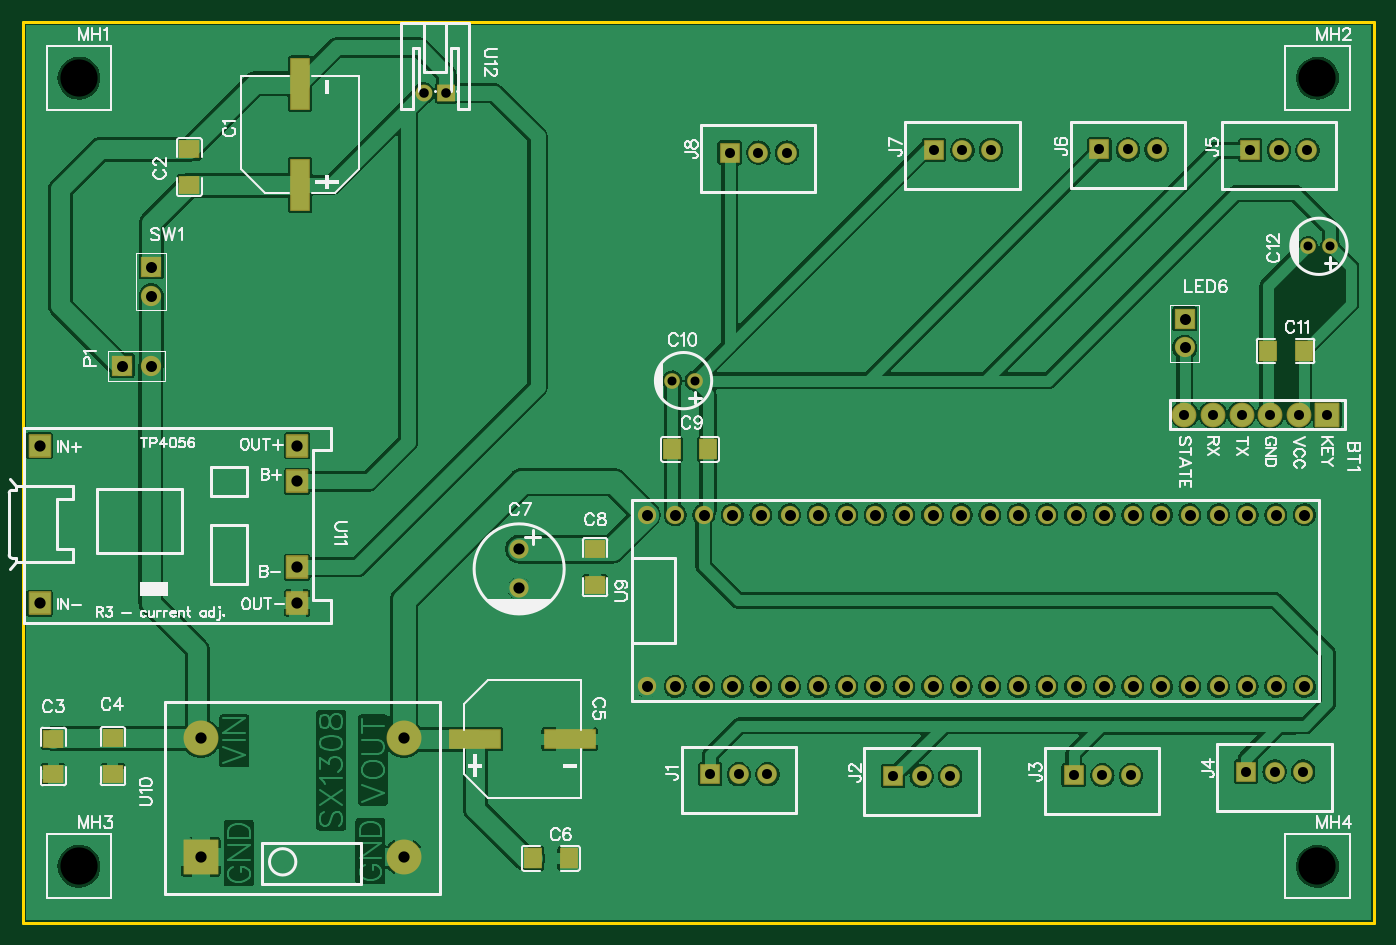
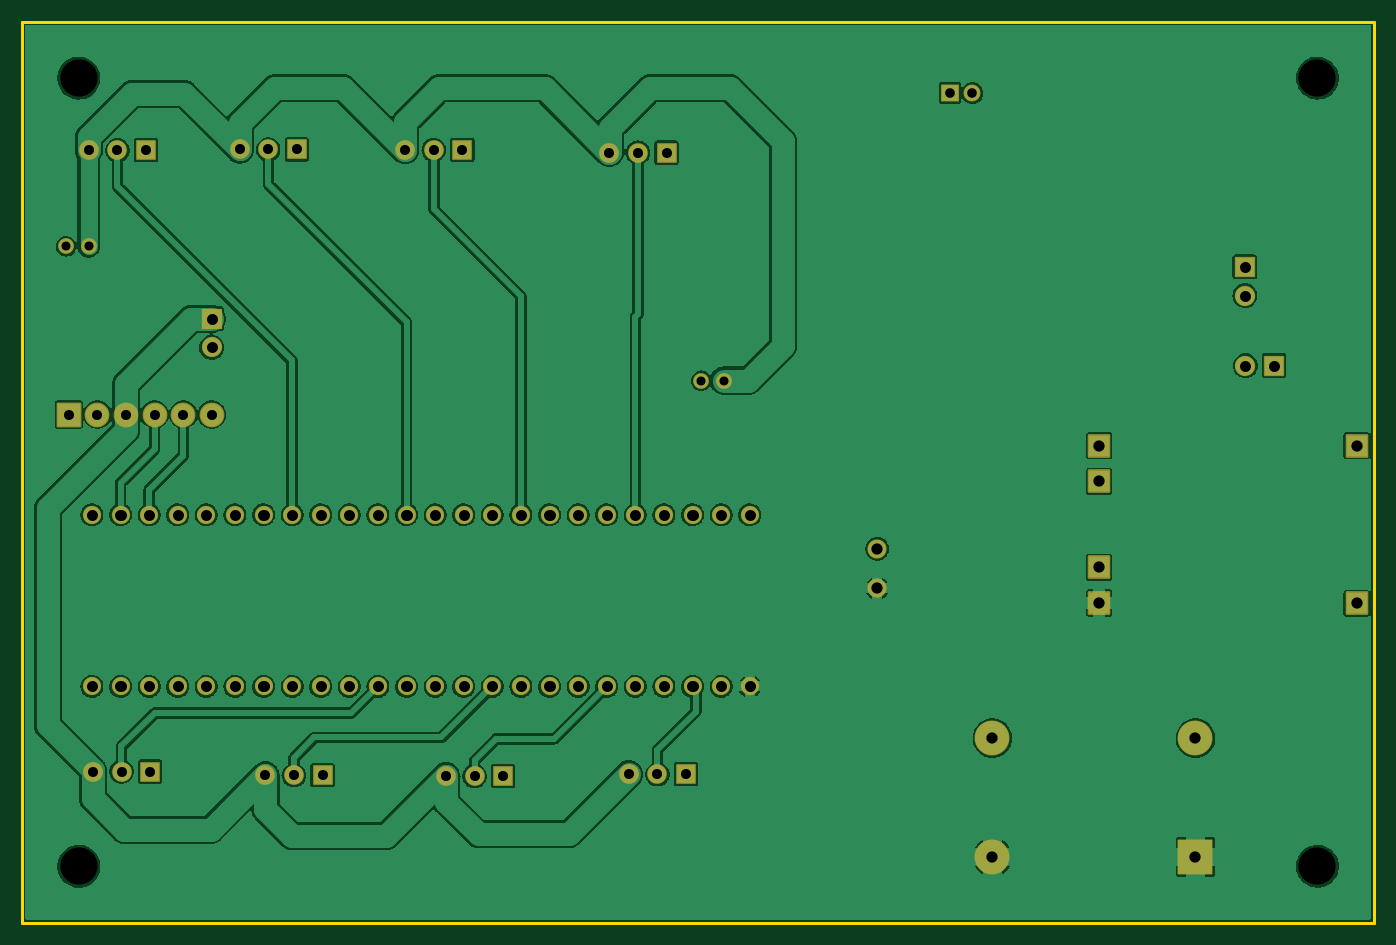
Circuit board: 10 layer files. Board 120.0 x 80.0 mm.
- drill: Drill_NPTH_Through.DRL (330 bytes)
- drill: Drill_PTH_Through.DRL (3013 bytes)
- drill: Drill_PTH_Through_Via.DRL (238 bytes)
- outline: Gerber_BoardOutlineLayer.GKO (524 bytes)
- bottom_copper: Gerber_BottomLayer.GBL (127982 bytes)
- bottom_mask: Gerber_BottomSolderMaskLayer.GBS (4467 bytes)
- top_copper: Gerber_TopLayer.GTL (146268 bytes)
- paste: Gerber_TopPasteMaskLayer.GTP (5646 bytes)
- top_silk: Gerber_TopSilkscreenLayer.GTO (47331 bytes)
- top_mask: Gerber_TopSolderMaskLayer.GTS (5656 bytes)

=== drill: Drill_NPTH_Through.DRL ===
M48
METRIC,LZ,000.000
;FILE_FORMAT=3:3
;TYPE=NON_PLATED
;Layer: NPTH_Through
;EasyEDA v6.5.48, 2025-01-21 18:12:01
;3cc8b20af66c43ca95afa0c2ca323a4b,765c05e22f3a42938d5e8e897a1d4f6f,10
;Gerber Generator version 0.2
;Holesize 1 = 3.301 mm
T01C3.301
%
G05
G90
T01
X005004Y-005004
X114997Y-005004
X005004Y-074997
X114997Y-075007
M30

=== drill: Drill_PTH_Through.DRL (3013 bytes, source withheld) ===
=== drill: Drill_PTH_Through_Via.DRL ===
M48
METRIC,LZ,000.000
;FILE_FORMAT=3:3
;TYPE=PLATED
;Layer: PTH_Through_Via
;EasyEDA v6.5.48, 2025-01-21 18:12:01
;3cc8b20af66c43ca95afa0c2ca323a4b,765c05e22f3a42938d5e8e897a1d4f6f,10
;Gerber Generator version 0.2
T01C0.001
%
G05
G90
M30

=== outline: Gerber_BoardOutlineLayer.GKO ===
G04 Layer: BoardOutlineLayer*
G04 EasyEDA v6.5.48, 2025-01-21 18:12:01*
G04 3cc8b20af66c43ca95afa0c2ca323a4b,765c05e22f3a42938d5e8e897a1d4f6f,10*
G04 Gerber Generator version 0.2*
G04 Scale: 100 percent, Rotated: No, Reflected: No *
G04 Dimensions in millimeters *
G04 leading zeros omitted , absolute positions ,4 integer and 5 decimal *
%FSLAX45Y45*%
%MOMM*%

%ADD10C,0.2540*%
D10*
X0Y0D02*
G01*
X11999973Y0D01*
X11999973Y-7999984D01*
X11999973Y-7999984D02*
G01*
X0Y-7999984D01*
X0Y-7999984D02*
G01*
X0Y0D01*

%LPD*%
M02*

=== bottom_copper: Gerber_BottomLayer.GBL (127982 bytes, source omitted) ===
=== bottom_mask: Gerber_BottomSolderMaskLayer.GBS ===
G04 Layer: BottomSolderMaskLayer*
G04 EasyEDA v6.5.48, 2025-01-21 18:12:01*
G04 3cc8b20af66c43ca95afa0c2ca323a4b,765c05e22f3a42938d5e8e897a1d4f6f,10*
G04 Gerber Generator version 0.2*
G04 Scale: 100 percent, Rotated: No, Reflected: No *
G04 Dimensions in millimeters *
G04 leading zeros omitted , absolute positions ,4 integer and 5 decimal *
%FSLAX45Y45*%
%MOMM*%

%AMMACRO1*4,1,8,-0.8466,-0.8763,-0.8763,-0.8465,-0.8763,0.8466,-0.8466,0.8763,0.8465,0.8763,0.8763,0.8466,0.8763,-0.8465,0.8465,-0.8763,-0.8466,-0.8763,0*%
%AMMACRO2*4,1,8,-1.0428,-1.1024,-1.1024,-1.0428,-1.1024,1.0428,-1.0428,1.1024,1.0428,1.1024,1.1024,1.0428,1.1024,-1.0428,1.0428,-1.1024,-1.0428,-1.1024,0*%
%AMMACRO3*4,1,8,-0.8711,-0.9008,-0.9008,-0.871,-0.9008,0.8711,-0.8711,0.9008,0.871,0.9008,0.9008,0.8711,0.9008,-0.871,0.871,-0.9008,-0.8711,-0.9008,0*%
%AMMACRO4*4,1,8,-1.5211,-1.5508,-1.5508,-1.521,-1.5508,1.5211,-1.5211,1.5508,1.521,1.5508,1.5508,1.5211,1.5508,-1.521,1.521,-1.5508,-1.5211,-1.5508,0*%
%AMMACRO5*4,1,8,-0.9421,-1.0516,-1.0016,-0.9921,-1.0016,0.9921,-0.9421,1.0516,0.9421,1.0516,1.0016,0.9921,1.0016,-0.9921,0.9421,-1.0516,-0.9421,-1.0516,0*%
%AMMACRO6*4,1,8,-0.7711,-0.7508,-0.8008,-0.721,-0.8008,0.7211,-0.7711,0.7508,0.771,0.7508,0.8008,0.7211,0.8008,-0.721,0.771,-0.7508,-0.7711,-0.7508,0*%
%ADD10MACRO1*%
%ADD11C,1.7526*%
%ADD12MACRO2*%
%ADD13C,2.2032*%
%ADD14C,1.8016*%
%ADD15MACRO3*%
%ADD16C,1.6256*%
%ADD17MACRO4*%
%ADD18C,3.1016*%
%ADD19MACRO5*%
%ADD20MACRO6*%
%ADD21C,1.5016*%
%ADD22C,1.7016*%
%ADD23C,1.4016*%

%LPD*%
D10*
G01*
X6106988Y-6682986D03*
D11*
G01*
X6360998Y-6682994D03*
G01*
X6614998Y-6682994D03*
D10*
G01*
X7730985Y-6697987D03*
D11*
G01*
X7984997Y-6697979D03*
G01*
X8238997Y-6697979D03*
D10*
G01*
X9334980Y-6690987D03*
D11*
G01*
X9588982Y-6690995D03*
G01*
X9842982Y-6690995D03*
D10*
G01*
X10865977Y-6658985D03*
D11*
G01*
X11119967Y-6658990D03*
G01*
X11373967Y-6658990D03*
D10*
G01*
X10902977Y-1139997D03*
D11*
G01*
X11156975Y-1140002D03*
G01*
X11410975Y-1140002D03*
D10*
G01*
X9562980Y-1133998D03*
D11*
G01*
X9816972Y-1134008D03*
G01*
X10070972Y-1134008D03*
D10*
G01*
X8092983Y-1137998D03*
D11*
G01*
X8346973Y-1137996D03*
G01*
X8600973Y-1137996D03*
D10*
G01*
X6279987Y-1161996D03*
D11*
G01*
X6533997Y-1161999D03*
G01*
X6787997Y-1161999D03*
D12*
G01*
X11587977Y-3487994D03*
D13*
G01*
X11333962Y-3488004D03*
G01*
X11079962Y-3488004D03*
G01*
X10825962Y-3488004D03*
G01*
X10571962Y-3488004D03*
G01*
X10317962Y-3488004D03*
D14*
G01*
X10320985Y-2892018D03*
D15*
G01*
X10320981Y-2637997D03*
D14*
G01*
X1143000Y-2431008D03*
D15*
G01*
X1142998Y-2176997D03*
D16*
G01*
X11383289Y-5902020D03*
G01*
X10875289Y-5902020D03*
G01*
X10621289Y-5902020D03*
G01*
X11129289Y-5902020D03*
G01*
X10367289Y-5902020D03*
G01*
X11129289Y-4378020D03*
G01*
X11383289Y-4378020D03*
G01*
X10113289Y-5902020D03*
G01*
X10113289Y-4378020D03*
G01*
X10367289Y-4378020D03*
G01*
X10621289Y-4378020D03*
G01*
X10875289Y-4378020D03*
G01*
X9859289Y-5902020D03*
G01*
X9351289Y-5902020D03*
G01*
X9097289Y-5902020D03*
G01*
X8843289Y-5902020D03*
G01*
X8589289Y-5902020D03*
G01*
X8335289Y-5902020D03*
G01*
X8081289Y-5902020D03*
G01*
X7827289Y-5902020D03*
G01*
X7573289Y-5902020D03*
G01*
X7319289Y-5902020D03*
G01*
X7065289Y-5902020D03*
G01*
X6811289Y-5902020D03*
G01*
X6557289Y-5902020D03*
G01*
X6303289Y-5902020D03*
G01*
X6049289Y-5902020D03*
G01*
X5795289Y-5902020D03*
G01*
X5541289Y-5902020D03*
G01*
X5541289Y-4378020D03*
G01*
X5795289Y-4378020D03*
G01*
X6049289Y-4378020D03*
G01*
X6303289Y-4378020D03*
G01*
X6557289Y-4378020D03*
G01*
X6811289Y-4378020D03*
G01*
X7065289Y-4378020D03*
G01*
X7319289Y-4378020D03*
G01*
X7573289Y-4378020D03*
G01*
X7827289Y-4378020D03*
G01*
X8081289Y-4378020D03*
G01*
X8335289Y-4378020D03*
G01*
X8589289Y-4378020D03*
G01*
X8843289Y-4378020D03*
G01*
X9097289Y-4378020D03*
G01*
X9351289Y-4378020D03*
G01*
X9859289Y-4378020D03*
G01*
X9605289Y-4378020D03*
G01*
X9605289Y-5902020D03*
D17*
G01*
X1582295Y-7416035D03*
D18*
G01*
X1582318Y-6361937D03*
G01*
X3385718Y-7416037D03*
G01*
X3385718Y-6361937D03*
D19*
G01*
X152115Y-3764859D03*
G01*
X152115Y-5164907D03*
G01*
X2438115Y-3764859D03*
G01*
X2438115Y-5161859D03*
G01*
X2438115Y-4082359D03*
G01*
X2438115Y-4844359D03*
D20*
G01*
X3762993Y-631997D03*
D21*
G01*
X3562984Y-632002D03*
D14*
G01*
X1139012Y-3053003D03*
D15*
G01*
X885000Y-3052992D03*
D22*
G01*
X4409998Y-5029987D03*
G01*
X4409998Y-4679975D03*
D23*
G01*
X5969990Y-3187014D03*
G01*
X5769990Y-3187014D03*
G01*
X11612981Y-1994001D03*
G01*
X11412981Y-1994001D03*
M02*

=== top_copper: Gerber_TopLayer.GTL (146268 bytes, source omitted) ===
=== paste: Gerber_TopPasteMaskLayer.GTP ===
G04 Layer: TopPasteMaskLayer*
G04 EasyEDA v6.5.48, 2025-01-21 18:12:01*
G04 3cc8b20af66c43ca95afa0c2ca323a4b,765c05e22f3a42938d5e8e897a1d4f6f,10*
G04 Gerber Generator version 0.2*
G04 Scale: 100 percent, Rotated: No, Reflected: No *
G04 Dimensions in millimeters *
G04 leading zeros omitted , absolute positions ,4 integer and 5 decimal *
%FSLAX45Y45*%
%MOMM*%

%ADD10R,1.6500X4.5000*%
%ADD11R,4.5000X1.6500*%

%LPD*%
G36*
X1404620Y-1376019D02*
G01*
X1394612Y-1385976D01*
X1394612Y-1514500D01*
X1404620Y-1524508D01*
X1557375Y-1524508D01*
X1567383Y-1514500D01*
X1567383Y-1385976D01*
X1557375Y-1376019D01*
X1520393Y-1376019D01*
X1510385Y-1385976D01*
X1510385Y-1416507D01*
X1500378Y-1426514D01*
X1461617Y-1426514D01*
X1451610Y-1416507D01*
X1451610Y-1385976D01*
X1441602Y-1376019D01*
G37*
G36*
X1404620Y-1057503D02*
G01*
X1394612Y-1067511D01*
X1394612Y-1195984D01*
X1404620Y-1205992D01*
X1441602Y-1205992D01*
X1451610Y-1195984D01*
X1451610Y-1165504D01*
X1461617Y-1155496D01*
X1500378Y-1155496D01*
X1510385Y-1165504D01*
X1510385Y-1195984D01*
X1520393Y-1205992D01*
X1557375Y-1205992D01*
X1567383Y-1195984D01*
X1567383Y-1067511D01*
X1557375Y-1057503D01*
G37*
G36*
X4785969Y-7342581D02*
G01*
X4776012Y-7352588D01*
X4776012Y-7389622D01*
X4785969Y-7399629D01*
X4816500Y-7399629D01*
X4826508Y-7409586D01*
X4826508Y-7448346D01*
X4816500Y-7458354D01*
X4785969Y-7458354D01*
X4776012Y-7468362D01*
X4776012Y-7505395D01*
X4785969Y-7515402D01*
X4914493Y-7515402D01*
X4924501Y-7505395D01*
X4924501Y-7352588D01*
X4914493Y-7342581D01*
G37*
G36*
X4467504Y-7342581D02*
G01*
X4457496Y-7352588D01*
X4457496Y-7505395D01*
X4467504Y-7515402D01*
X4595977Y-7515402D01*
X4605985Y-7505395D01*
X4605985Y-7468362D01*
X4595977Y-7458354D01*
X4565497Y-7458354D01*
X4555490Y-7448346D01*
X4555490Y-7409586D01*
X4565497Y-7399629D01*
X4595977Y-7399629D01*
X4605985Y-7389622D01*
X4605985Y-7352588D01*
X4595977Y-7342581D01*
G37*
G36*
X725576Y-6608013D02*
G01*
X715619Y-6617970D01*
X715619Y-6746494D01*
X725576Y-6756501D01*
X878382Y-6756501D01*
X888390Y-6746494D01*
X888390Y-6617970D01*
X878382Y-6608013D01*
X841349Y-6608013D01*
X831392Y-6617970D01*
X831392Y-6648500D01*
X821385Y-6658457D01*
X782624Y-6658457D01*
X772617Y-6648500D01*
X772617Y-6617970D01*
X762609Y-6608013D01*
G37*
G36*
X725576Y-6289497D02*
G01*
X715619Y-6299504D01*
X715619Y-6427978D01*
X725576Y-6437985D01*
X762609Y-6437985D01*
X772617Y-6427978D01*
X772617Y-6397498D01*
X782624Y-6387490D01*
X821385Y-6387490D01*
X831392Y-6397498D01*
X831392Y-6427978D01*
X841349Y-6437985D01*
X878382Y-6437985D01*
X888390Y-6427978D01*
X888390Y-6299504D01*
X878382Y-6289497D01*
G37*
G36*
X5007610Y-4611471D02*
G01*
X4997602Y-4621479D01*
X4997602Y-4750003D01*
X5007610Y-4760010D01*
X5044592Y-4760010D01*
X5054600Y-4750003D01*
X5054600Y-4719523D01*
X5064607Y-4709515D01*
X5103368Y-4709515D01*
X5113375Y-4719523D01*
X5113375Y-4750003D01*
X5123383Y-4760010D01*
X5160365Y-4760010D01*
X5170373Y-4750003D01*
X5170373Y-4621479D01*
X5160365Y-4611471D01*
G37*
G36*
X5007610Y-4929987D02*
G01*
X4997602Y-4939995D01*
X4997602Y-5068468D01*
X5007610Y-5078476D01*
X5160365Y-5078476D01*
X5170373Y-5068468D01*
X5170373Y-4939995D01*
X5160365Y-4929987D01*
X5123383Y-4929987D01*
X5113375Y-4939995D01*
X5113375Y-4970475D01*
X5103368Y-4980482D01*
X5064607Y-4980482D01*
X5054600Y-4970475D01*
X5054600Y-4939995D01*
X5044592Y-4929987D01*
G37*
G36*
X5704484Y-3710584D02*
G01*
X5694476Y-3720592D01*
X5694476Y-3873398D01*
X5704484Y-3883406D01*
X5833008Y-3883406D01*
X5842965Y-3873398D01*
X5842965Y-3836365D01*
X5833008Y-3826357D01*
X5802477Y-3826357D01*
X5792520Y-3816350D01*
X5792520Y-3777640D01*
X5802477Y-3767632D01*
X5833008Y-3767632D01*
X5842965Y-3757625D01*
X5842965Y-3720592D01*
X5833008Y-3710584D01*
G37*
G36*
X6023000Y-3710584D02*
G01*
X6012992Y-3720592D01*
X6012992Y-3757625D01*
X6023000Y-3767632D01*
X6053480Y-3767632D01*
X6063488Y-3777640D01*
X6063488Y-3816350D01*
X6053480Y-3826357D01*
X6023000Y-3826357D01*
X6012992Y-3836365D01*
X6012992Y-3873398D01*
X6023000Y-3883406D01*
X6151473Y-3883406D01*
X6161481Y-3873398D01*
X6161481Y-3720592D01*
X6151473Y-3710584D01*
G37*
G36*
X11311991Y-2836570D02*
G01*
X11301984Y-2846578D01*
X11301984Y-2883611D01*
X11311991Y-2893618D01*
X11342471Y-2893618D01*
X11352479Y-2903626D01*
X11352479Y-2942386D01*
X11342471Y-2952394D01*
X11311991Y-2952394D01*
X11301984Y-2962351D01*
X11301984Y-2999384D01*
X11311991Y-3009392D01*
X11440464Y-3009392D01*
X11450472Y-2999384D01*
X11450472Y-2846578D01*
X11440464Y-2836570D01*
G37*
G36*
X10993475Y-2836570D02*
G01*
X10983468Y-2846578D01*
X10983468Y-2999384D01*
X10993475Y-3009392D01*
X11121999Y-3009392D01*
X11131956Y-2999384D01*
X11131956Y-2962351D01*
X11121999Y-2952394D01*
X11091468Y-2952394D01*
X11081512Y-2942386D01*
X11081512Y-2903626D01*
X11091468Y-2893618D01*
X11121999Y-2893618D01*
X11131956Y-2883611D01*
X11131956Y-2846578D01*
X11121999Y-2836570D01*
G37*
G36*
X196646Y-6609994D02*
G01*
X186639Y-6620002D01*
X186639Y-6748525D01*
X196646Y-6758482D01*
X349453Y-6758482D01*
X359460Y-6748525D01*
X359460Y-6620002D01*
X349453Y-6609994D01*
X312420Y-6609994D01*
X302412Y-6620002D01*
X302412Y-6650481D01*
X292404Y-6660489D01*
X253695Y-6660489D01*
X243687Y-6650481D01*
X243687Y-6620002D01*
X233679Y-6609994D01*
G37*
G36*
X196646Y-6291529D02*
G01*
X186639Y-6301486D01*
X186639Y-6430010D01*
X196646Y-6440017D01*
X233679Y-6440017D01*
X243687Y-6430010D01*
X243687Y-6399530D01*
X253695Y-6389522D01*
X292404Y-6389522D01*
X302412Y-6399530D01*
X302412Y-6430010D01*
X312420Y-6440017D01*
X349453Y-6440017D01*
X359460Y-6430010D01*
X359460Y-6301486D01*
X349453Y-6291529D01*
G37*
D10*
G01*
X2465984Y-550011D03*
G01*
X2465984Y-1449984D03*
D11*
G01*
X4858994Y-6370980D03*
G01*
X4018991Y-6370980D03*
M02*

=== top_silk: Gerber_TopSilkscreenLayer.GTO (47331 bytes, source omitted) ===
=== top_mask: Gerber_TopSolderMaskLayer.GTS ===
G04 Layer: TopSolderMaskLayer*
G04 EasyEDA v6.5.48, 2025-01-21 18:12:01*
G04 3cc8b20af66c43ca95afa0c2ca323a4b,765c05e22f3a42938d5e8e897a1d4f6f,10*
G04 Gerber Generator version 0.2*
G04 Scale: 100 percent, Rotated: No, Reflected: No *
G04 Dimensions in millimeters *
G04 leading zeros omitted , absolute positions ,4 integer and 5 decimal *
%FSLAX45Y45*%
%MOMM*%

%AMMACRO1*4,1,8,-0.8466,-0.8763,-0.8763,-0.8465,-0.8763,0.8466,-0.8466,0.8763,0.8465,0.8763,0.8763,0.8466,0.8763,-0.8465,0.8465,-0.8763,-0.8466,-0.8763,0*%
%AMMACRO2*4,1,8,-1.0428,-1.1024,-1.1024,-1.0428,-1.1024,1.0428,-1.0428,1.1024,1.0428,1.1024,1.1024,1.0428,1.1024,-1.0428,1.0428,-1.1024,-1.0428,-1.1024,0*%
%AMMACRO3*4,1,8,-0.846,-2.3008,-0.8758,-2.271,-0.8758,2.2711,-0.846,2.3008,0.846,2.3008,0.8758,2.2711,0.8758,-2.271,0.846,-2.3008,-0.846,-2.3008,0*%
%AMMACRO4*4,1,8,-0.8851,-0.7933,-0.9148,-0.7635,-0.9148,0.7635,-0.8851,0.7933,0.885,0.7933,0.9148,0.7635,0.9148,-0.7635,0.885,-0.7933,-0.8851,-0.7933,0*%
%AMMACRO5*4,1,8,-0.8711,-0.9008,-0.9008,-0.871,-0.9008,0.8711,-0.8711,0.9008,0.871,0.9008,0.9008,0.8711,0.9008,-0.871,0.871,-0.9008,-0.8711,-0.9008,0*%
%AMMACRO6*4,1,8,-1.5211,-1.5508,-1.5508,-1.521,-1.5508,1.5211,-1.5211,1.5508,1.521,1.5508,1.5508,1.5211,1.5508,-1.521,1.521,-1.5508,-1.5211,-1.5508,0*%
%AMMACRO7*4,1,8,-0.9421,-1.0516,-1.0016,-0.9921,-1.0016,0.9921,-0.9421,1.0516,0.9421,1.0516,1.0016,0.9921,1.0016,-0.9921,0.9421,-1.0516,-0.9421,-1.0516,0*%
%AMMACRO8*4,1,8,-0.7711,-0.7508,-0.8008,-0.721,-0.8008,0.7211,-0.7711,0.7508,0.771,0.7508,0.8008,0.7211,0.8008,-0.721,0.771,-0.7508,-0.7711,-0.7508,0*%
%AMMACRO9*4,1,8,-0.7635,-0.9148,-0.7933,-0.885,-0.7933,0.8851,-0.7635,0.9148,0.7635,0.9148,0.7933,0.8851,0.7933,-0.885,0.7635,-0.9148,-0.7635,-0.9148,0*%
%AMMACRO10*4,1,8,-2.2711,-0.8758,-2.3008,-0.846,-2.3008,0.846,-2.2711,0.8758,2.271,0.8758,2.3008,0.846,2.3008,-0.846,2.271,-0.8758,-2.2711,-0.8758,0*%
%ADD10MACRO1*%
%ADD11C,1.7526*%
%ADD12MACRO2*%
%ADD13C,2.2032*%
%ADD14MACRO3*%
%ADD15MACRO4*%
%ADD16C,1.8016*%
%ADD17MACRO5*%
%ADD18C,1.6256*%
%ADD19MACRO6*%
%ADD20C,3.1016*%
%ADD21MACRO7*%
%ADD22MACRO8*%
%ADD23C,1.5016*%
%ADD24MACRO9*%
%ADD25MACRO10*%
%ADD26C,1.7016*%
%ADD27C,1.4016*%

%LPD*%
D10*
G01*
X6106988Y-6682986D03*
D11*
G01*
X6360998Y-6682994D03*
G01*
X6614998Y-6682994D03*
D10*
G01*
X7730985Y-6697987D03*
D11*
G01*
X7984997Y-6697979D03*
G01*
X8238997Y-6697979D03*
D10*
G01*
X9334980Y-6690987D03*
D11*
G01*
X9588982Y-6690995D03*
G01*
X9842982Y-6690995D03*
D10*
G01*
X10865977Y-6658985D03*
D11*
G01*
X11119967Y-6658990D03*
G01*
X11373967Y-6658990D03*
D10*
G01*
X10902977Y-1139997D03*
D11*
G01*
X11156975Y-1140002D03*
G01*
X11410975Y-1140002D03*
D10*
G01*
X9562980Y-1133998D03*
D11*
G01*
X9816972Y-1134008D03*
G01*
X10070972Y-1134008D03*
D10*
G01*
X8092983Y-1137998D03*
D11*
G01*
X8346973Y-1137996D03*
G01*
X8600973Y-1137996D03*
D10*
G01*
X6279987Y-1161996D03*
D11*
G01*
X6533997Y-1161999D03*
G01*
X6787997Y-1161999D03*
D12*
G01*
X11587977Y-3487994D03*
D13*
G01*
X11333962Y-3488004D03*
G01*
X11079962Y-3488004D03*
G01*
X10825962Y-3488004D03*
G01*
X10571962Y-3488004D03*
G01*
X10317962Y-3488004D03*
D14*
G01*
X2465994Y-550000D03*
G01*
X2465994Y-1449995D03*
D15*
G01*
X1480997Y-1450248D03*
G01*
X1480997Y-1131747D03*
D16*
G01*
X10320985Y-2892018D03*
D17*
G01*
X10320981Y-2637997D03*
D16*
G01*
X1143000Y-2431008D03*
D17*
G01*
X1142998Y-2176997D03*
D18*
G01*
X11383289Y-5902020D03*
G01*
X10875289Y-5902020D03*
G01*
X10621289Y-5902020D03*
G01*
X11129289Y-5902020D03*
G01*
X10367289Y-5902020D03*
G01*
X11129289Y-4378020D03*
G01*
X11383289Y-4378020D03*
G01*
X10113289Y-5902020D03*
G01*
X10113289Y-4378020D03*
G01*
X10367289Y-4378020D03*
G01*
X10621289Y-4378020D03*
G01*
X10875289Y-4378020D03*
G01*
X9859289Y-5902020D03*
G01*
X9351289Y-5902020D03*
G01*
X9097289Y-5902020D03*
G01*
X8843289Y-5902020D03*
G01*
X8589289Y-5902020D03*
G01*
X8335289Y-5902020D03*
G01*
X8081289Y-5902020D03*
G01*
X7827289Y-5902020D03*
G01*
X7573289Y-5902020D03*
G01*
X7319289Y-5902020D03*
G01*
X7065289Y-5902020D03*
G01*
X6811289Y-5902020D03*
G01*
X6557289Y-5902020D03*
G01*
X6303289Y-5902020D03*
G01*
X6049289Y-5902020D03*
G01*
X5795289Y-5902020D03*
G01*
X5541289Y-5902020D03*
G01*
X5541289Y-4378020D03*
G01*
X5795289Y-4378020D03*
G01*
X6049289Y-4378020D03*
G01*
X6303289Y-4378020D03*
G01*
X6557289Y-4378020D03*
G01*
X6811289Y-4378020D03*
G01*
X7065289Y-4378020D03*
G01*
X7319289Y-4378020D03*
G01*
X7573289Y-4378020D03*
G01*
X7827289Y-4378020D03*
G01*
X8081289Y-4378020D03*
G01*
X8335289Y-4378020D03*
G01*
X8589289Y-4378020D03*
G01*
X8843289Y-4378020D03*
G01*
X9097289Y-4378020D03*
G01*
X9351289Y-4378020D03*
G01*
X9859289Y-4378020D03*
G01*
X9605289Y-4378020D03*
G01*
X9605289Y-5902020D03*
D19*
G01*
X1582295Y-7416035D03*
D20*
G01*
X1582318Y-6361937D03*
G01*
X3385718Y-7416037D03*
G01*
X3385718Y-6361937D03*
D21*
G01*
X152115Y-3764859D03*
G01*
X152115Y-5164907D03*
G01*
X2438115Y-3764859D03*
G01*
X2438115Y-5161859D03*
G01*
X2438115Y-4082359D03*
G01*
X2438115Y-4844359D03*
D22*
G01*
X3762993Y-631997D03*
D23*
G01*
X3562984Y-632002D03*
D24*
G01*
X4850241Y-7428984D03*
G01*
X4531740Y-7428984D03*
D16*
G01*
X1139012Y-3053003D03*
D17*
G01*
X885000Y-3052992D03*
D15*
G01*
X801997Y-6682237D03*
G01*
X801997Y-6363736D03*
D25*
G01*
X4858985Y-6370975D03*
G01*
X4018989Y-6370975D03*
D26*
G01*
X4409998Y-5029987D03*
G01*
X4409998Y-4679975D03*
D15*
G01*
X5083990Y-4685741D03*
G01*
X5083990Y-5004241D03*
D27*
G01*
X5969990Y-3187014D03*
G01*
X5769990Y-3187014D03*
G01*
X11612981Y-1994001D03*
G01*
X11412981Y-1994001D03*
D24*
G01*
X5768738Y-3796992D03*
G01*
X6087239Y-3796992D03*
G01*
X11376228Y-2922993D03*
G01*
X11057727Y-2922993D03*
D15*
G01*
X273050Y-6684256D03*
G01*
X273050Y-6365755D03*
M02*

